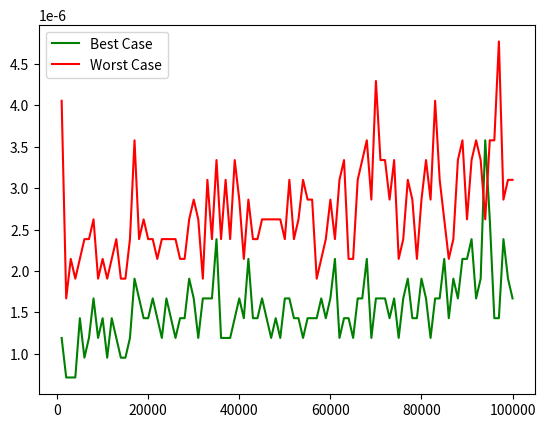

This chart was generated by the following Python code:
import matplotlib.pyplot as plt
from random import sample
from time import time
from random import choice

# Binary Search
def binary_search(data, left, right, target):
    if right >= left:
        middle = (right + left) // 2
        if data[middle] == target:
            return middle
        elif data[middle] < target:
            return binary_search(data, middle+1, right, target)
        else:
            return binary_search(data, left, middle-1, target)
    else:
        return -1

def plot_data(data):
    plt.plot(data["index"], data["elapsed"]["best"], c="green", label="Best Case")
    plt.plot(data["index"], data["elapsed"]["worst"], c="red", label="Worst Case")
    plt.legend()
    plt.show()

def main(data):
    for i in range(1000, 100001, 1000):
        d = sample(range(100000), i)
        d.sort()
        data['index'].append(i)

        # for best case
        middle = d[(i-1)//2]
        start = time()
        binary_search(d, 0, i-1, middle)
        elapsed = time() - start
        data['elapsed']["best"].append(elapsed)

        # for worst case
        start = time()
        index = binary_search(d, 0, i-1, -1)
        elapsed = time() - start
        data['elapsed']["worst"].append(elapsed)
    #plotting
    plot_data(data)

if __name__ == "__main__":
    data = {
    "index": [],
    "elapsed": {
        "best": [],
        "worst": [],
    }
    }
    main(data)
